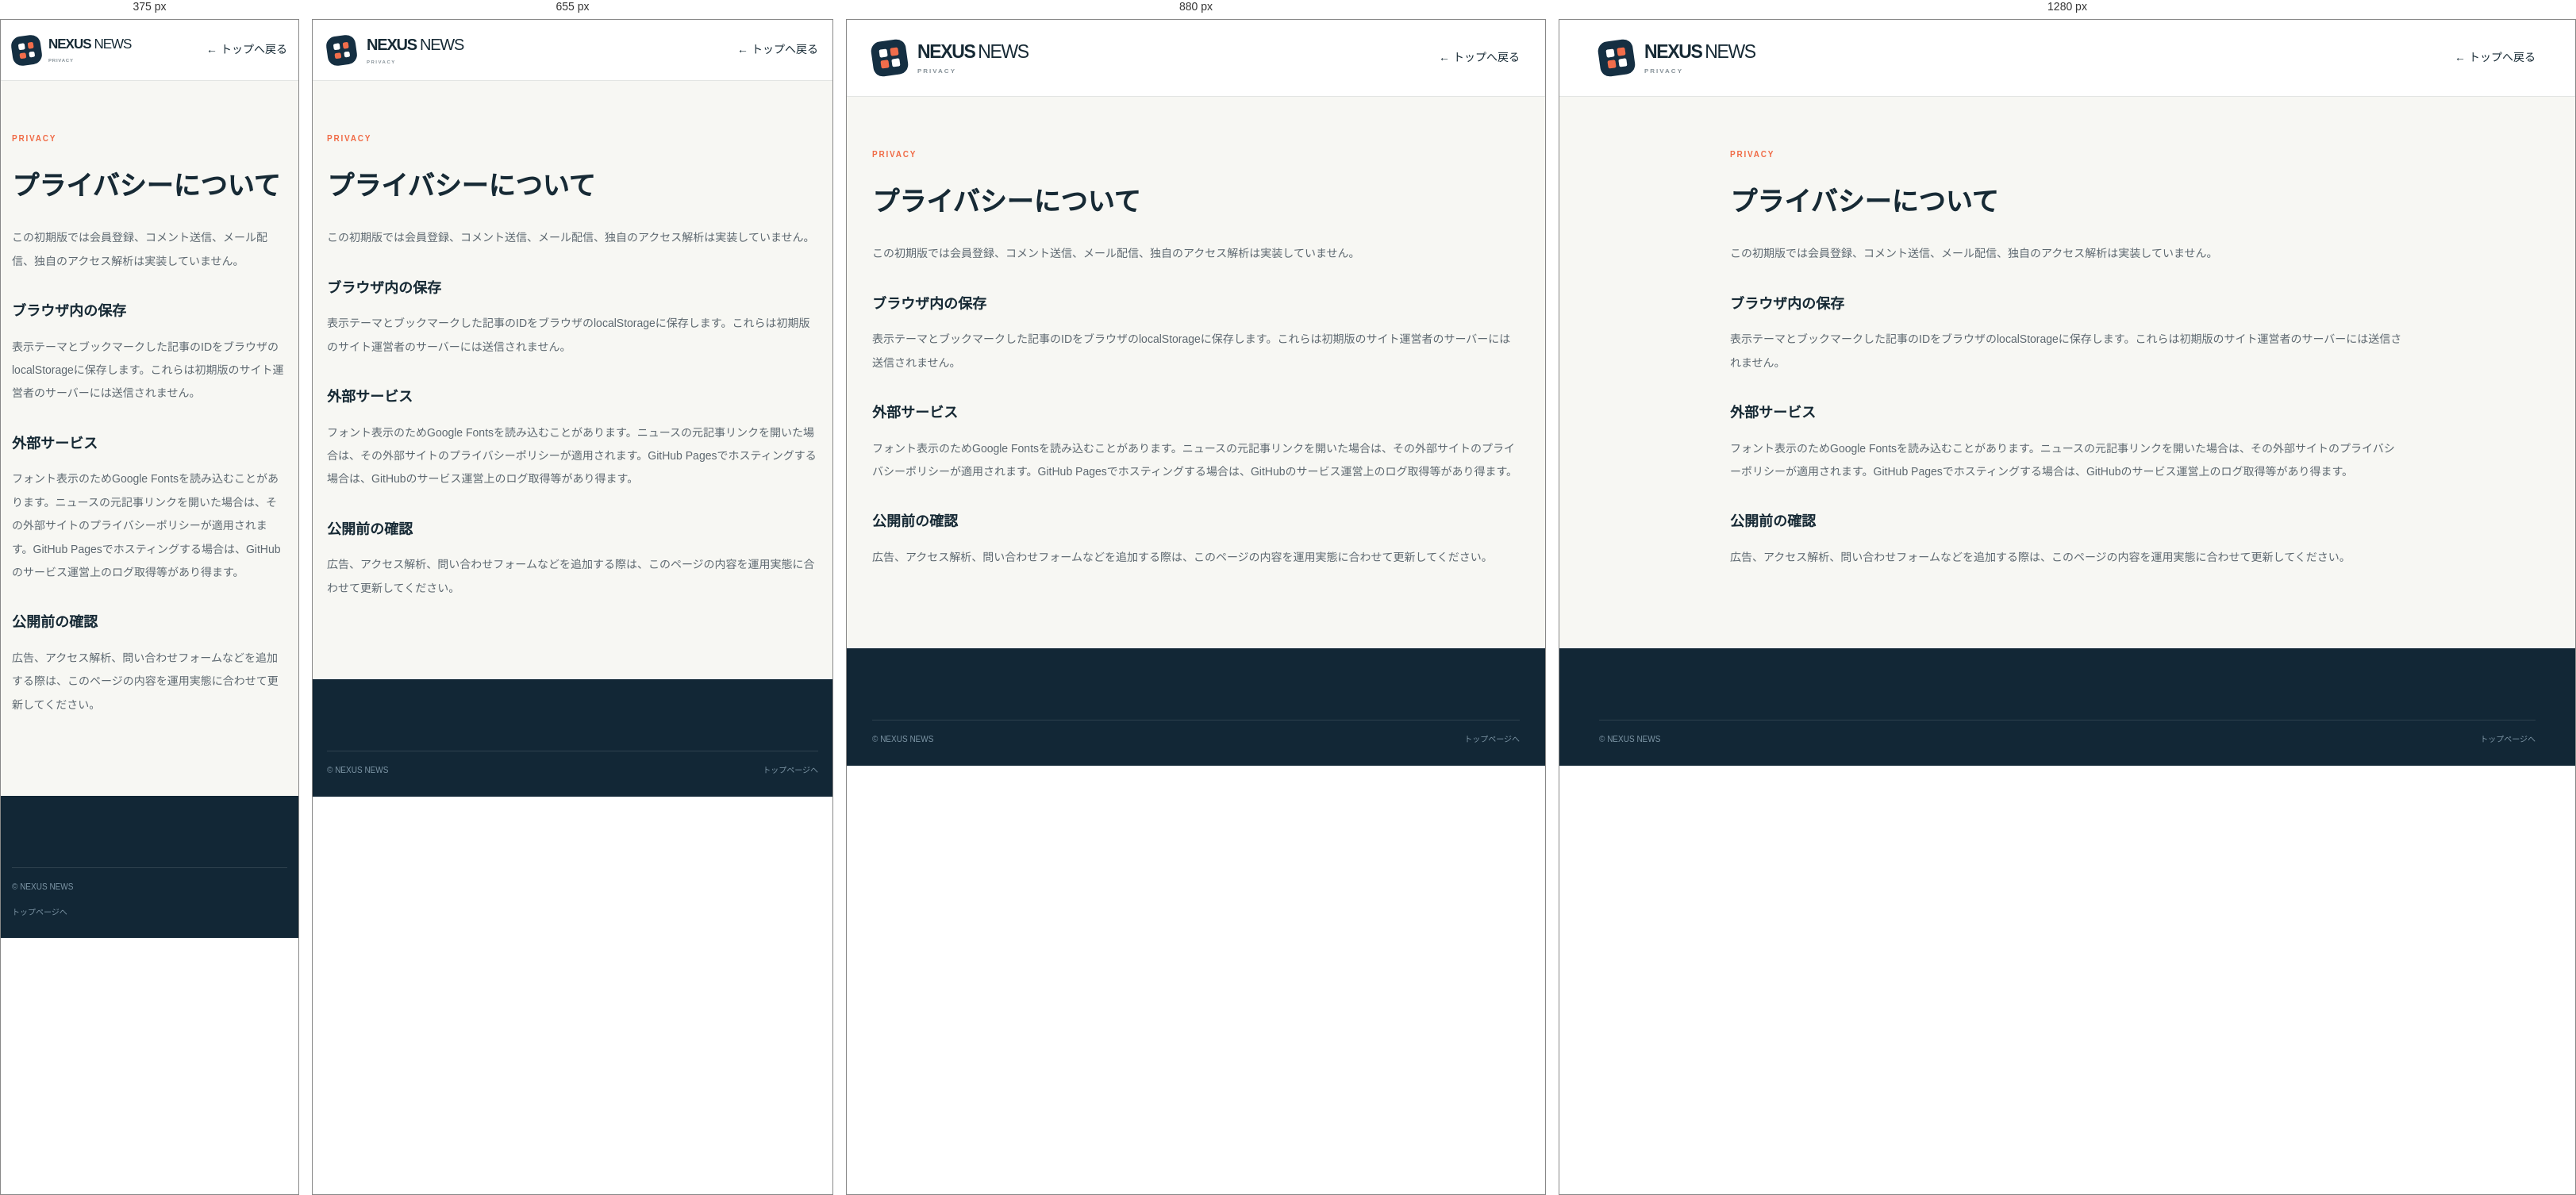
Rendered at 375 px, 655 px, 880 px and 1280 px, left to right.

<!-- file: privacy.html -->
<!doctype html><html lang="ja"><head><meta charset="utf-8"><meta name="viewport" content="width=device-width,initial-scale=1"><title>プライバシー | NEXUS NEWS</title><link rel="stylesheet" href="./styles.css"></head><body><header class="site-header"><div class="container header-main"><a class="brand" href="./"><span class="brand-mark"><span></span><span></span><span></span><span></span></span><span class="brand-wordmark">NEXUS<span>NEWS</span><small>PRIVACY</small></span></a><a href="./">← トップへ戻る</a></div></header><main class="container policy-container"><span class="section-kicker">PRIVACY</span><h1>プライバシーについて</h1><p>この初期版では会員登録、コメント送信、メール配信、独自のアクセス解析は実装していません。</p><h2>ブラウザ内の保存</h2><p>表示テーマとブックマークした記事のIDをブラウザのlocalStorageに保存します。これらは初期版のサイト運営者のサーバーには送信されません。</p><h2>外部サービス</h2><p>フォント表示のためGoogle Fontsを読み込むことがあります。ニュースの元記事リンクを開いた場合は、その外部サイトのプライバシーポリシーが適用されます。GitHub Pagesでホスティングする場合は、GitHubのサービス運営上のログ取得等があり得ます。</p><h2>公開前の確認</h2><p>広告、アクセス解析、問い合わせフォームなどを追加する際は、このページの内容を運用実態に合わせて更新してください。</p></main><footer class="site-footer"><div class="container footer-bottom"><span>© NEXUS NEWS</span><a href="./">トップページへ</a></div></footer></body></html>


/* @media block from styles.css */
@media (max-width:1000px){.stories-layout{grid-template-columns:minmax(0,1fr) 258px;gap:25px}.lead-grid{grid-template-columns:1.35fr 1fr}.feature-title{font-size:27px}.hero-content{padding:26px}.side-inner{padding:20px}}

/* @media block from styles.css */
@media (max-width:760px){.container{width:min(100% - 36px,650px)}.header-main{min-height:76px}.brand-mark{width:37px;height:37px;padding:9px}.brand-wordmark{font-size:20px}.brand-wordmark small{font-size:6px}.today-date,.header-divider{display:none}.header-right{gap:5px}.nav-link{padding:12px 12px 10px}.headline-bar{margin:16px 0 28px;gap:10px}.headline-bar p{font-size:10px}.update-note{display:none}.lead-grid{grid-template-columns:1fr;gap:12px}.feature-inner{min-height:380px}.side-features{grid-template-columns:1fr 1fr;grid-template-rows:auto;gap:12px}.side-inner{min-height:215px;padding:17px}.side-inner h2{font-size:15px}.side-inner p{font-size:10px}.stories-layout{grid-template-columns:1fr}.sidebar{display:grid;grid-template-columns:1fr 1fr;gap:12px}.transparency-box{grid-column:1/-1}.content-section{margin-top:52px}.newsletter{margin:50px 0;padding:29px;flex-direction:column;align-items:flex-start}.newsletter h2{font-size:23px}.footer-inner{flex-direction:column}}

/* @media block from styles.css */
@media (max-width:490px){.container{width:calc(100% - 28px)}.brand{gap:9px}.brand-wordmark{font-size:17px}.brand-wordmark small{letter-spacing:.13em}.feature-inner{min-height:340px}.feature-title{font-size:26px}.feature-desc{font-size:11px}.hero-content{padding:22px}.side-features{grid-template-columns:1fr;gap:10px}.side-inner{min-height:155px}.side-inner h2{font-size:17px;margin:8px 0}.side-meta{margin-top:9px}.stories-grid{grid-template-columns:1fr}.story-visual{height:170px}.sidebar{grid-template-columns:1fr}.transparency-box{grid-column:auto}.section-head h1{font-size:27px}.filter-row{flex-wrap:wrap}.coverage{display:none}.footer-bottom{flex-direction:column}.footer-links{gap:15px}}

/* @media block from styles.css */
@media (max-width: 550px) { .source-evidence { padding: 14px; } }